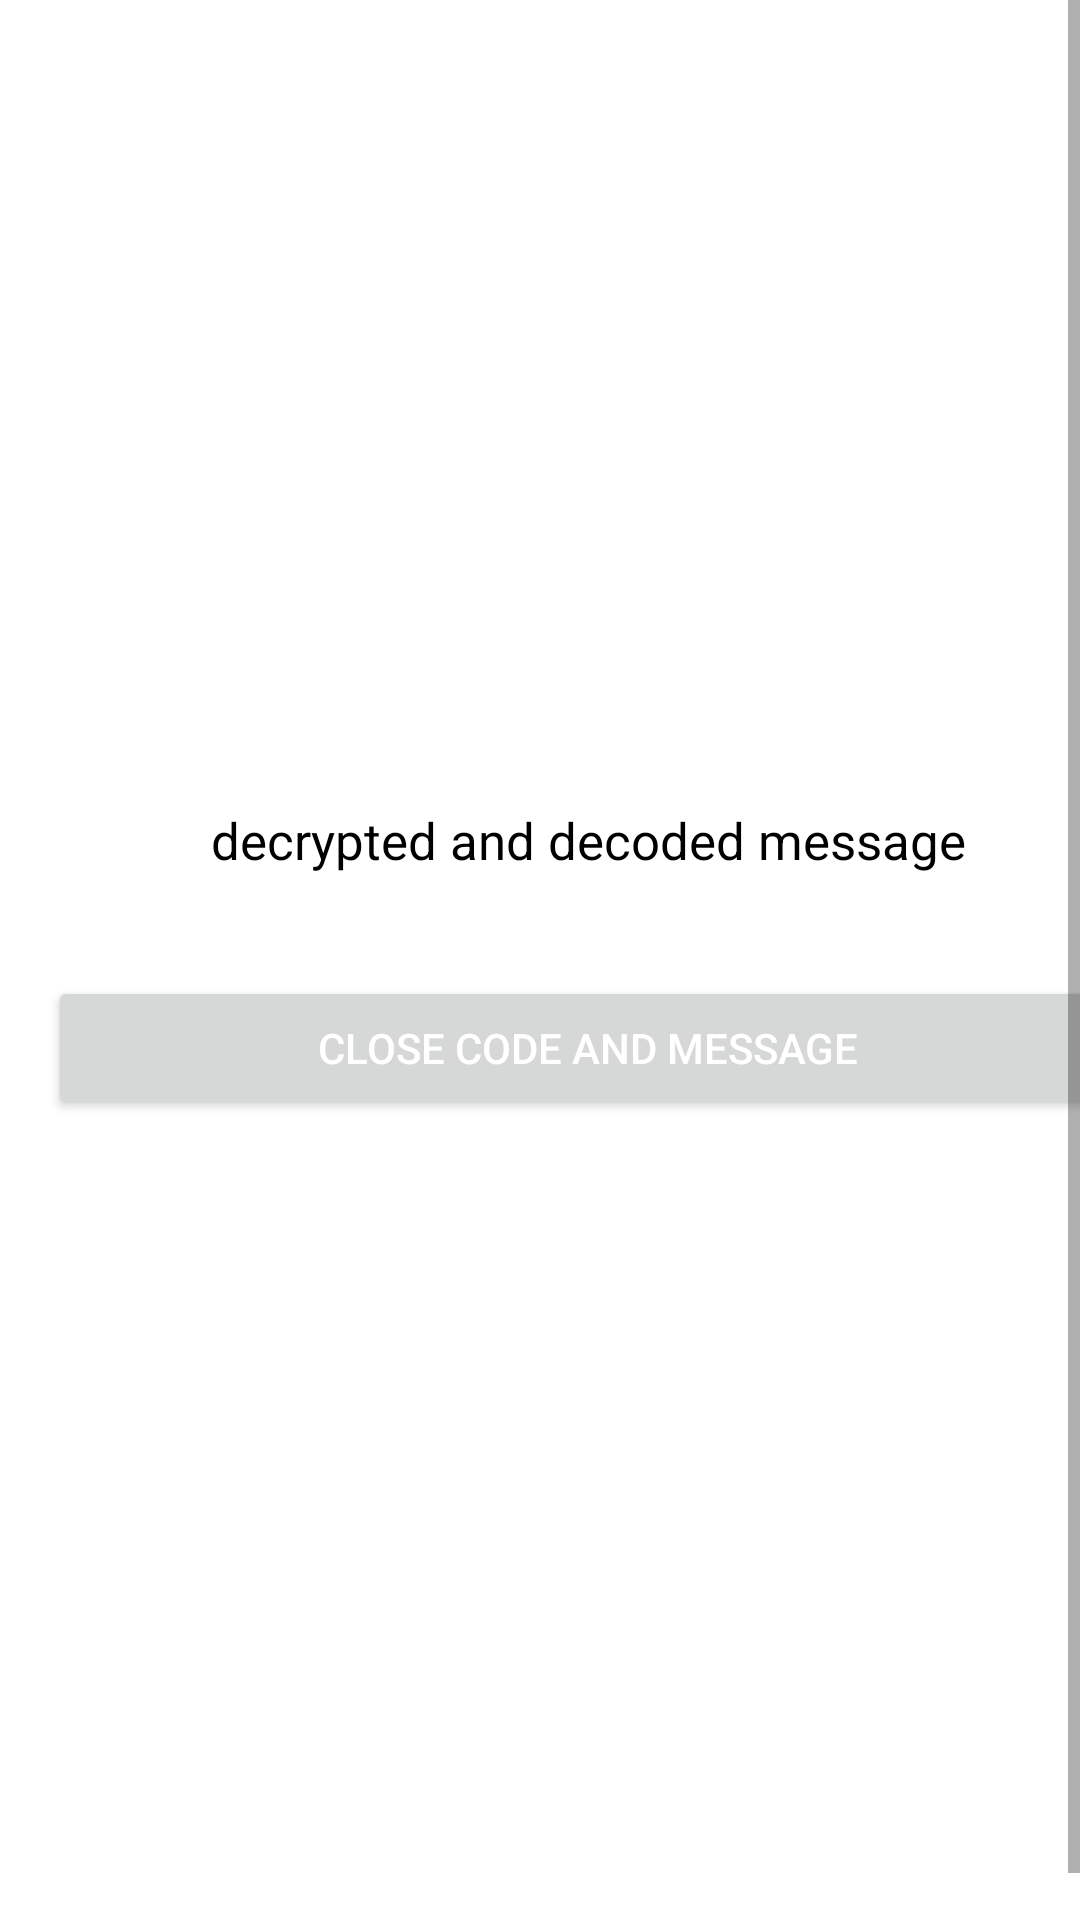

This screen was rendered from an Android layout file. Write that file and the resources it references.
<!-- AndroidManifest.xml: application theme Theme.Helio -->
<!-- res/layout/encodedmessage_dialog.xml -->
<?xml version="1.0" encoding="utf-8"?>
<ScrollView xmlns:android="http://schemas.android.com/apk/res/android"
    android:layout_width="match_parent"
    android:layout_height="match_parent"
    android:fillViewport="true">

    <TableLayout
        android:layout_width="match_parent"
        android:layout_height="match_parent"
        android:gravity="center"
        android:layout_margin="16dp"
        android:stretchColumns="1">

        <TextView
            android:layout_width="wrap_content"
            android:layout_height="wrap_content"
            android:layout_marginBottom="0dp"
            android:gravity="center"
            android:text="decrypted and decoded message"
            android:textColor="@android:color/black"
            android:textSize="17sp" />

        <TextView
            android:id="@+id/message_display"
            android:layout_width="wrap_content"
            android:layout_height="wrap_content"
            android:layout_marginTop="5dp"
            android:padding="5dp" />

        <Button
            android:id="@+id/close_button"
            android:layout_width="wrap_content"
            android:layout_height="wrap_content"
            android:layout_gravity="center"
            android:layout_marginBottom="30dp"
            android:text="CLOSE CODE AND MESSAGE"
            android:textColor="@android:color/white" />

    </TableLayout>
</ScrollView>
<!-- resources referenced by this layout -->
<resources>
  <style name="Theme.Helio" parent="Theme.MaterialComponents.DayNight.DarkActionBar">
          
          <item name="colorPrimary">@color/purple_500</item>
          <item name="colorPrimaryVariant">@color/purple_700</item>
          <item name="colorOnPrimary">@color/white</item>
          
          <item name="colorSecondary">@color/teal_200</item>
          <item name="colorSecondaryVariant">@color/teal_700</item>
          <item name="colorOnSecondary">@color/black</item>
          
          <item name="android:statusBarColor">?attr/colorPrimaryVariant</item>
          
      </style>
  <!-- not gathered from this repository: default colours our renderer supplied (Android Studio template values) -->
  <color name="purple_500">#FF6200EE</color>
  <color name="purple_700">#FF3700B3</color>
  <color name="teal_200">#FF03DAC5</color>
  <color name="teal_700">#FF018786</color>
  <color name="black">#FF000000</color>
  <color name="white">#FFFFFFFF</color>
</resources>
